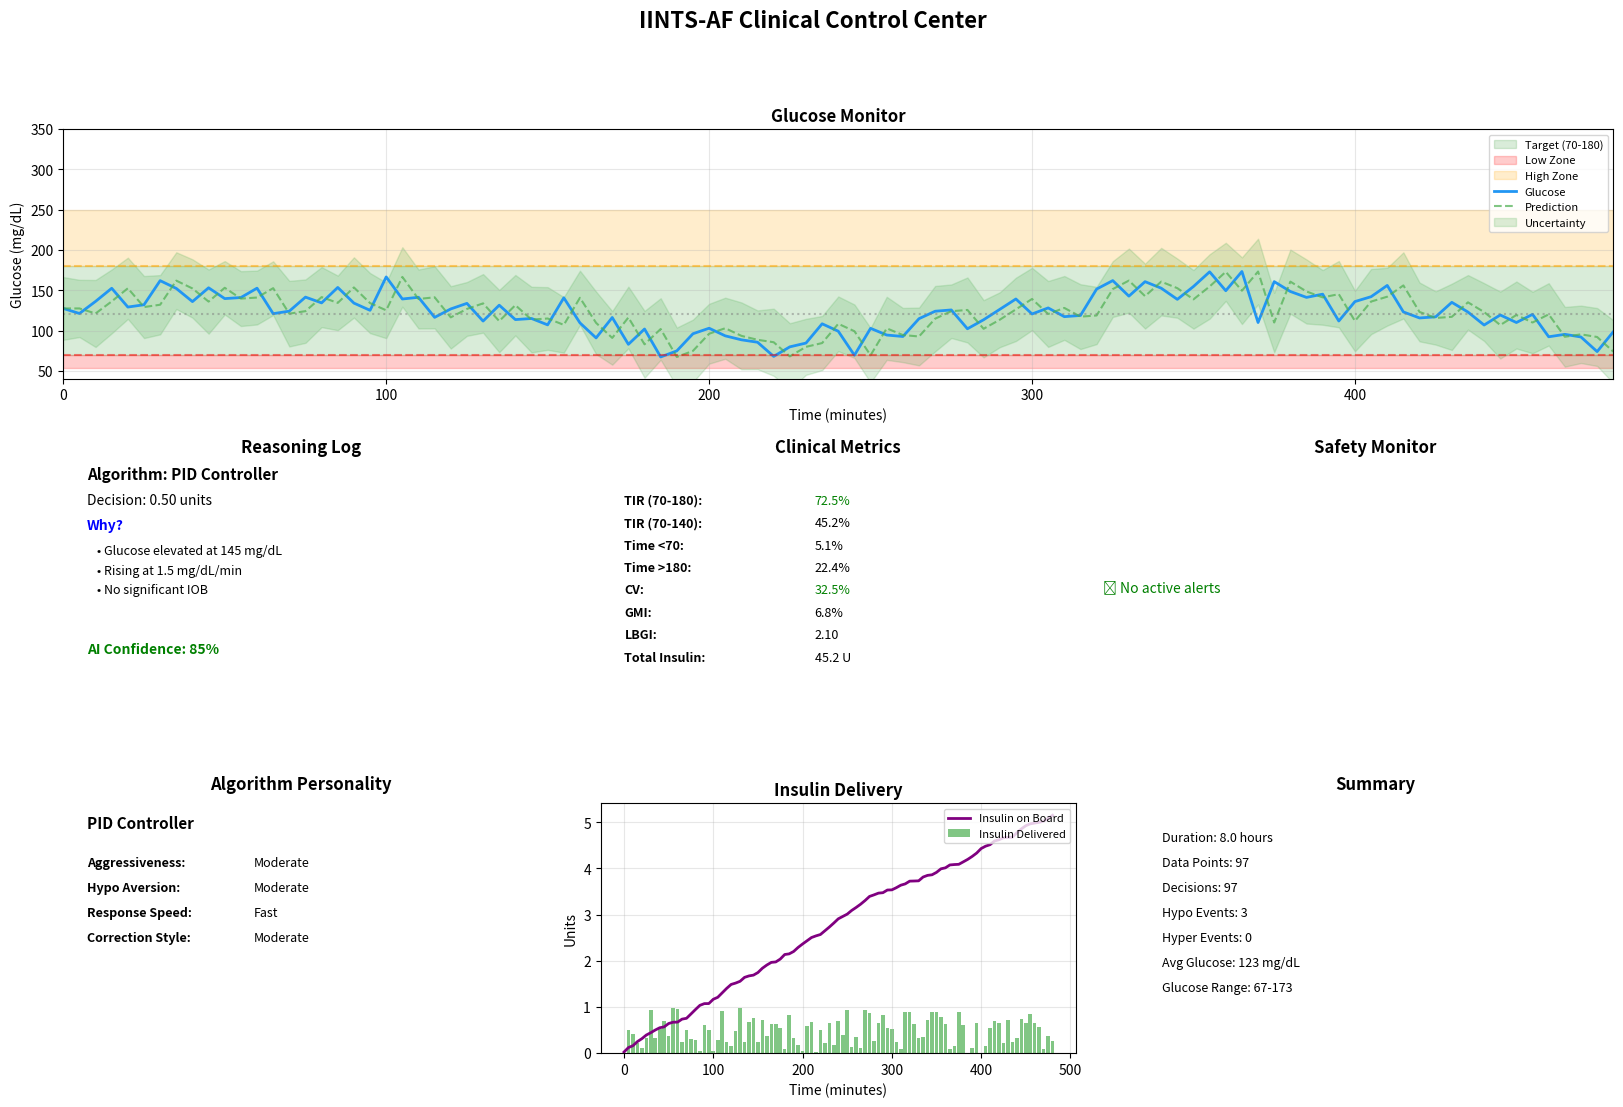

The script that saved this image: (Note: this script raises an exception after producing the figure.)
#!/usr/bin/env python3
"""
Clinical Control Center - IINTS-AF
Professional medical dashboard for diabetes algorithm research.

Features:
- Real-time glucose visualization with uncertainty cloud
- Algorithm reasoning log ("Why" panel)
- Multi-algorithm comparison (Battle Mode)
- Legacy pump comparison
- Clinical metrics dashboard
- Alert and safety monitoring

This is not a hobby app - it's a professional medical cockpit.
"""

import numpy as np
import pandas as pd
import matplotlib.pyplot as plt
from matplotlib.gridspec import GridSpec
from typing import Dict, List, Optional, Any, Tuple
from dataclasses import dataclass, field
from datetime import datetime
import json


@dataclass
class CockpitConfig:
    """Configuration for the clinical cockpit"""
    # Layout
    figure_size: Tuple[int, int] = (20, 12)
    dpi: int = 150
    
    # Colors
    primary_color: str = '#2196F3'
    secondary_color: str = '#4CAF50'
    alert_color: str = '#F44336'
    warning_color: str = '#FF9800'
    success_color: str = '#4CAF50'
    
    # Target zones
    target_low: float = 70.0
    target_high: float = 180.0
    critical_low: float = 54.0
    critical_high: float = 250.0
    
    # Update interval (for real-time mode)
    update_interval: float = 0.5  # seconds


@dataclass
class DashboardState:
    """Current state of the dashboard"""
    current_time: int = 0
    current_glucose: float = 0.0
    glucose_velocity: float = 0.0
    insulin_delivered: float = 0.0
    iob: float = 0.0
    cob: float = 0.0
    
    # Algorithm state
    algorithm_name: str = ""
    algorithm_confidence: float = 0.0
    prediction: float = 0.0
    uncertainty: float = 0.0
    
    # Safety state
    safety_alerts: List[str] = field(default_factory=list)
    hypo_risk: str = "normal"
    hyper_risk: str = "normal"
    
    # Metrics
    tir: float = 0.0
    cv: float = 0.0
    gmi: float = 0.0
    
    def to_dict(self) -> Dict:
        return {
            'current_time': self.current_time,
            'current_glucose': self.current_glucose,
            'glucose_velocity': self.glucose_velocity,
            'insulin_delivered': self.insulin_delivered,
            'iob': self.iob,
            'cob': self.cob,
            'algorithm_name': self.algorithm_name,
            'algorithm_confidence': self.algorithm_confidence,
            'prediction': self.prediction,
            'uncertainty': self.uncertainty,
            'safety_alerts': self.safety_alerts,
            'tir': self.tir,
            'cv': self.cv,
            'gmi': self.gmi
        }


class ClinicalCockpit:
    """
    Professional clinical dashboard for diabetes algorithm research.
    
    This dashboard provides:
    1. Main glucose display with target zones
    2. Uncertainty cloud around predictions
    3. Reasoning log ("Why" panel)
    4. Algorithm personality metrics
    5. Safety alerts
    6. Battle mode comparison
    
    Usage:
        cockpit = ClinicalCockpit()
        
        # For real-time updates
        cockpit.update(state)
        
        # For end-to-end visualization
        cockpit.visualize_results(simulation_data)
        
        # For battle mode comparison
        cockpit.compare_battle(battle_report)
    """
    
    def __init__(self, config: Optional[CockpitConfig] = None):
        """
        Initialize clinical cockpit.
        
        Args:
            config: Dashboard configuration (default used if None)
        """
        self.config = config or CockpitConfig()
        self.state = DashboardState()
        self.history: List[Dict[str, Any]] = []
        
    def _create_glucose_panel(self, 
                              gs: GridSpec,
                              simulation_data: pd.DataFrame,
                              predictions: Optional[np.ndarray] = None,
                              ax: Optional[plt.Axes] = None) -> plt.Axes:
        """Create main glucose visualization panel"""
        if ax is None:
            ax = plt.subplot(gs[0, :])
        
        timestamps = simulation_data['time_minutes']
        glucose = simulation_data['glucose_actual_mgdl']
        
        # Target zones
        ax.axhspan(self.config.target_low, self.config.target_high,
                   alpha=0.15, color='green', label='Target (70-180)')
        ax.axhspan(self.config.critical_low, self.config.target_low,
                   alpha=0.2, color='red', label='Low Zone')
        ax.axhspan(self.config.target_high, self.config.critical_high,
                   alpha=0.2, color='orange', label='High Zone')
        
        # Glucose line
        ax.plot(timestamps, glucose, 
                color=self.config.primary_color, 
                linewidth=2, 
                label='Glucose')
        
        # Add predictions if provided
        if predictions is not None:
            ax.plot(timestamps, predictions,
                    color=self.config.secondary_color,
                    linewidth=1.5,
                    linestyle='--',
                    label='Prediction',
                    alpha=0.7)
            
            # Uncertainty band
            if 'uncertainty' in simulation_data.columns:
                uncertainty = np.asarray(simulation_data['uncertainty'], dtype=float)
                lower = predictions - 30 * (1.0 + uncertainty)
                upper = predictions + 30 * (1.0 + uncertainty)
                ax.fill_between(timestamps, lower, upper,
                               alpha=0.2, color=self.config.secondary_color,
                               label='Uncertainty')
        
        # Reference lines
        ax.axhline(y=120, color='gray', linestyle=':', alpha=0.5)
        ax.axhline(y=self.config.target_low, color='red', linestyle='--', alpha=0.5)
        ax.axhline(y=self.config.target_high, color='orange', linestyle='--', alpha=0.5)
        
        # Formatting
        ax.set_xlim(timestamps.min(), timestamps.max())
        ax.set_ylim(40, 350)
        ax.set_xlabel('Time (minutes)', fontsize=10)
        ax.set_ylabel('Glucose (mg/dL)', fontsize=10)
        ax.set_title('Glucose Monitor', fontsize=12, fontweight='bold')
        ax.legend(loc='upper right', fontsize=8)
        ax.grid(True, alpha=0.3)
        
        return ax
    
    def _create_reasoning_panel(self,
                                gs: GridSpec,
                                reasoning_logs: List[Dict],
                                ax: Optional[plt.Axes] = None) -> plt.Axes:
        """Create reasoning log ("Why") panel"""
        if ax is None:
            ax = plt.subplot(gs[1, :2])
        
        ax.set_xlim(0, 10)
        ax.set_ylim(0, 10)
        ax.axis('off')
        
        ax.set_title('Reasoning Log', fontsize=12, fontweight='bold', pad=10)
        
        # Display most recent reasoning
        if reasoning_logs:
            latest = reasoning_logs[-1]
            algorithm = latest.get('algorithm', 'Unknown')
            decision = latest.get('decision', 0)
            reasons = latest.get('reasons', ['No reasoning available'])
            
            # Algorithm name
            ax.text(0.5, 9.5, f"Algorithm: {algorithm}", fontsize=11, fontweight='bold')
            
            # Decision
            ax.text(0.5, 8.5, f"Decision: {decision:.2f} units", fontsize=10)
            
            # Primary reason
            ax.text(0.5, 7.5, "Why?", fontsize=10, fontweight='bold', color='blue')
            
            for i, reason in enumerate(reasons[:5]):
                y_pos = 6.5 - i * 0.8
                ax.text(0.7, y_pos, f"• {reason}", fontsize=9)
            
            # Confidence indicator
            confidence = latest.get('confidence', 0.5)
            conf_color = 'green' if confidence > 0.7 else 'orange' if confidence > 0.4 else 'red'
            ax.text(0.5, 2.5, f"AI Confidence: {confidence:.0%}", 
                   fontsize=10, color=conf_color, fontweight='bold')
        else:
            ax.text(0.5, 5, "No decisions recorded", fontsize=10, ha='center')
        
        return ax
    
    def _create_metrics_panel(self,
                              gs: GridSpec,
                              metrics: Dict,
                              ax: Optional[plt.Axes] = None) -> plt.Axes:
        """Create clinical metrics panel"""
        if ax is None:
            ax = plt.subplot(gs[1, 2:4])
        
        ax.set_xlim(0, 10)
        ax.set_ylim(0, 10)
        ax.axis('off')
        
        ax.set_title('Clinical Metrics', fontsize=12, fontweight='bold', pad=10)
        
        # Key metrics
        metrics_to_show = [
            ('TIR (70-180)', f"{metrics.get('tir_70_180', 0):.1f}%"),
            ('TIR (70-140)', f"{metrics.get('tir_70_140', 0):.1f}%"),
            ('Time <70', f"{metrics.get('tir_below_70', 0):.1f}%"),
            ('Time >180', f"{metrics.get('tir_above_180', 0):.1f}%"),
            ('CV', f"{metrics.get('cv', 0):.1f}%"),
            ('GMI', f"{metrics.get('gmi', 0):.1f}%"),
            ('LBGI', f"{metrics.get('lbgi', 0):.2f}"),
            ('Total Insulin', f"{metrics.get('total_insulin', 0):.1f} U"),
        ]
        
        for i, (name, value) in enumerate(metrics_to_show):
            ax.text(0.5, 8.5 - i * 0.9, f"{name}:", fontsize=9, fontweight='bold')
            
            # Color code TIR
            if 'TIR' in name and '70-180' in name:
                val = float(value.replace('%', ''))
                color = 'green' if val > 70 else 'orange' if val > 50 else 'red'
            elif 'CV' in name:
                val = float(value.replace('%', ''))
                color = 'green' if val < 36 else 'orange' if val < 50 else 'red'
            else:
                color = 'black'
            
            ax.text(4.5, 8.5 - i * 0.9, value, fontsize=9, color=color)
        
        return ax
    
    def _create_safety_panel(self,
                             gs: GridSpec,
                             safety_alerts: List[str],
                             ax: Optional[plt.Axes] = None) -> plt.Axes:
        """Create safety alerts panel"""
        if ax is None:
            ax = plt.subplot(gs[1, 4:6])
        
        ax.set_xlim(0, 10)
        ax.set_ylim(0, 10)
        ax.axis('off')
        
        ax.set_title('Safety Monitor', fontsize=12, fontweight='bold', pad=10)
        
        if safety_alerts:
            for i, alert in enumerate(safety_alerts[-6:]):
                y_pos = 8.5 - i * 1.2
                alert_type = '🔴' if 'CRITICAL' in alert else '🟡' if 'WARNING' in alert else ''
                ax.text(0.5, y_pos, f"{alert_type} {alert}", fontsize=8)
        else:
            ax.text(0.5, 5, "✅ No active alerts", fontsize=10, ha='center', color='green')
        
        return ax
    
    def _create_algorithm_personality_panel(self,
                                            gs: GridSpec,
                                            personality: Dict,
                                            ax: Optional[plt.Axes] = None) -> plt.Axes:
        """Create algorithm personality panel"""
        if ax is None:
            ax = plt.subplot(gs[2, :2])
        
        ax.set_xlim(0, 10)
        ax.set_ylim(0, 10)
        ax.axis('off')
        
        ax.set_title('Algorithm Personality', fontsize=12, fontweight='bold', pad=10)
        
        name = personality.get('name', 'Unknown')
        p = personality.get('personality', {})
        
        ax.text(0.5, 9.0, name, fontsize=11, fontweight='bold')
        
        traits = [
            ('Aggressiveness', p.get('aggressiveness', 'Unknown')),
            ('Hypo Aversion', p.get('hypo_aversion', 'Unknown')),
            ('Response Speed', p.get('response_speed', 'Unknown')),
            ('Correction Style', p.get('correction_aggressiveness', 'Unknown')),
        ]
        
        for i, (trait, value) in enumerate(traits):
            ax.text(0.5, 7.5 - i * 1.0, f"{trait}:", fontsize=9, fontweight='bold')
            ax.text(4.0, 7.5 - i * 1.0, value, fontsize=9)
        
        return ax
    
    def _create_insulin_panel(self,
                              gs: GridSpec,
                              simulation_data: pd.DataFrame,
                              ax: Optional[plt.Axes] = None) -> plt.Axes:
        """Create insulin delivery panel"""
        if ax is None:
            ax = plt.subplot(gs[2, 2:4])
        
        timestamps = simulation_data['time_minutes']
        insulin = simulation_data['delivered_insulin_units']
        if 'patient_iob_units' in simulation_data.columns:
            iob = simulation_data['patient_iob_units']
        else:
            iob = pd.Series(np.zeros(len(timestamps)))
        
        ax.bar(timestamps, insulin, width=4, alpha=0.7, 
               color=self.config.secondary_color, label='Insulin Delivered')
        ax.plot(timestamps, iob, color='purple', linewidth=2, 
                label='Insulin on Board')
        
        ax.set_xlabel('Time (minutes)', fontsize=10)
        ax.set_ylabel('Units', fontsize=10)
        ax.set_title('Insulin Delivery', fontsize=12, fontweight='bold')
        ax.legend(loc='upper right', fontsize=8)
        ax.grid(True, alpha=0.3)
        
        return ax
    
    def _create_summary_panel(self,
                              gs: GridSpec,
                              summary: Dict,
                              ax: Optional[plt.Axes] = None) -> plt.Axes:
        """Create summary statistics panel"""
        if ax is None:
            ax = plt.subplot(gs[2, 4:6])
        
        ax.set_xlim(0, 10)
        ax.set_ylim(0, 10)
        ax.axis('off')
        
        ax.set_title('Summary', fontsize=12, fontweight='bold', pad=10)
        
        summary_text = [
            f"Duration: {summary.get('duration_hours', 0):.1f} hours",
            f"Data Points: {summary.get('data_points', 0)}",
            f"Decisions: {summary.get('decisions', 0)}",
            f"Hypo Events: {summary.get('hypo_events', 0)}",
            f"Hyper Events: {summary.get('hyper_events', 0)}",
            f"Avg Glucose: {summary.get('mean_glucose', 0):.0f} mg/dL",
            f"Glucose Range: {summary.get('min_glucose', 0):.0f}-{summary.get('max_glucose', 0):.0f}",
        ]
        
        for i, line in enumerate(summary_text):
            ax.text(0.5, 8.5 - i * 1.0, line, fontsize=9)
        
        return ax
    
    def visualize_results(self,
                          simulation_data: pd.DataFrame,
                          predictions: Optional[np.ndarray] = None,
                          reasoning_logs: Optional[List[Dict]] = None,
                          metrics: Optional[Dict] = None,
                          personality: Optional[Dict] = None,
                          save_path: Optional[str] = None) -> plt.Figure:
        """
        Create complete clinical dashboard visualization.
        
        Args:
            simulation_data: DataFrame with simulation results
            predictions: Optional array of glucose predictions
            reasoning_logs: Optional list of reasoning logs
            metrics: Optional clinical metrics dictionary
            personality: Optional algorithm personality
            save_path: Optional path to save figure
            
        Returns:
            matplotlib Figure
        """
        # Create figure
        fig = plt.figure(
            figsize=self.config.figure_size,
            dpi=self.config.dpi
        )
        
        # Create grid layout
        gs = GridSpec(3, 6, figure=fig, hspace=0.35, wspace=0.3)
        
        # Create panels
        self._create_glucose_panel(gs, simulation_data, predictions)
        
        reasoning_logs = reasoning_logs or []
        self._create_reasoning_panel(gs, reasoning_logs)
        
        metrics = metrics or {}
        self._create_metrics_panel(gs, metrics)
        
        safety_alerts: List[str]
        if 'safety_alerts' in simulation_data.columns:
            safety_alerts = simulation_data['safety_alerts'].astype(str).tolist()
        else:
            safety_alerts = []
        self._create_safety_panel(gs, safety_alerts)
        
        personality = personality or {}
        self._create_algorithm_personality_panel(gs, personality)
        
        self._create_insulin_panel(gs, simulation_data)
        
        # Calculate summary
        glucose_col = pd.to_numeric(simulation_data['glucose_actual_mgdl'])
        summary = {
            'duration_hours': (simulation_data['time_minutes'].max() - 
                              simulation_data['time_minutes'].min()) / 60,
            'data_points': len(simulation_data),
            'decisions': (simulation_data['delivered_insulin_units'].gt(0)).sum(),
            'hypo_events': ((glucose_col.lt(70.0)) & (glucose_col.diff().lt(0))).sum(),
            'hyper_events': ((glucose_col.gt(250.0)) & (glucose_col.diff().gt(0))).sum(),
            'mean_glucose': glucose_col.mean(),
            'min_glucose': glucose_col.min(),
            'max_glucose': glucose_col.max(),
        }
        self._create_summary_panel(gs, summary)
        
        # Add title
        fig.suptitle('IINTS-AF Clinical Control Center',
                    fontsize=16, fontweight='bold', y=0.98)
        
        plt.tight_layout(rect=(0, 0, 1, 0.96))
        
        if save_path:
            plt.savefig(save_path, dpi=self.config.dpi, bbox_inches='tight')
            print(f" Dashboard saved to: {save_path}")
        
        return fig
    
    def compare_battle(self,
                       battle_report,
                       save_path: Optional[str] = None) -> plt.Figure:
        """
        Create battle mode comparison dashboard.
        
        Args:
            battle_report: BattleReport object
            save_path: Optional path to save
            
        Returns:
            matplotlib Figure
        """
        fig = plt.figure(
            figsize=(20, 14),
            dpi=self.config.dpi
        )
        
        gs = GridSpec(3, 2, figure=fig, hspace=0.35, wspace=0.3)
        
        # Title
        fig.suptitle(f' Battle Mode: {battle_report.battle_name}\n Winner: {battle_report.winner}',
                    fontsize=14, fontweight='bold')
        
        # Rankings summary
        ax_rankings = plt.subplot(gs[0, :])
        ax_rankings.axis('off')
        
        ranking_text = "RANKINGS\n" + "="*50 + "\n"
        for i, rank in enumerate(battle_report.rankings, 1):
            medal = "1st" if i == 1 else "2nd" if i == 2 else "3rd"
            ranking_text += (
                f"{medal} {i}. {rank['participant']}: "
                f"Score={rank['overall_score']:.3f}, "
                f"TIR={rank['tir']:.1f}%, "
                f"CV={rank['cv']:.1f}%\n"
            )
        
        ax_rankings.text(0.5, 0.5, ranking_text, fontsize=11, 
                        ha='center', va='center', transform=ax_rankings.transAxes,
                        family='monospace')
        
        # Comparison bars
        ax_comparison = plt.subplot(gs[1, :])
        
        algorithms = [r['participant'] for r in battle_report.rankings]
        tir_scores = [r['tir'] for r in battle_report.rankings]
        cv_scores = [r['cv'] for r in battle_report.rankings]
        
        x = np.arange(len(algorithms))
        width = 0.35
        
        bars1 = ax_comparison.bar(x - width/2, tir_scores, width, 
                                  label='TIR (%)', color='#2196F3')
        bars2 = ax_comparison.bar(x + width/2, cv_scores, width,
                                  label='CV (%)', color='#4CAF50')
        
        ax_comparison.set_ylabel('Percentage')
        ax_comparison.set_title('Algorithm Comparison: TIR vs CV')
        ax_comparison.set_xticks(x)
        ax_comparison.set_xticklabels(algorithms)
        ax_comparison.legend()
        ax_comparison.grid(True, alpha=0.3, axis='y')
        
        # Add value labels
        for bar in bars1:
            height = bar.get_height()
            ax_comparison.text(bar.get_x() + bar.get_width()/2., height + 1,
                             f'{height:.1f}%', ha='center', fontsize=9)
        
        # Detailed metrics table
        ax_table = plt.subplot(gs[2, :])
        ax_table.axis('off')
        
        table_data = []
        headers = ['Algorithm', 'TIR', 'TIR Tight', '<70', '>180', 'CV', 'GMI', 'LBGI']
        
        for rank in battle_report.rankings:
            table_data.append([
                rank['participant'],
                f"{rank['tir']:.1f}%",
                f"{rank['tir_tight']:.1f}%",
                f"{rank['time_below_70']:.1f}%",
                f"{rank['time_above_180']:.1f}%",
                f"{rank['cv']:.1f}%",
                f"{rank['gmi']:.1f}%",
                f"{rank['lbgi']:.2f}"
            ])
        
        table = ax_table.table(
            cellText=table_data,
            colLabels=headers,
            loc='center',
            cellLoc='center'
        )
        table.auto_set_font_size(False)
        table.set_fontsize(10)
        table.scale(1.2, 1.5)
        
        plt.tight_layout(rect=(0, 0, 1, 0.95))
        
        if save_path:
            plt.savefig(save_path, dpi=self.config.dpi, bbox_inches='tight')
        
        return fig
    
    def update(self, state: DashboardState):
        """Update dashboard with new state (for real-time mode)"""
        self.state = state
        self.history.append(state.to_dict())
    
    def export_state(self) -> Dict:
        """Export current dashboard state"""
        return {
            'state': self.state.to_dict(),
            'history': self.history,
            'timestamp': datetime.now().isoformat()
        }


def demo_clinical_cockpit():
    """Demonstrate clinical cockpit functionality"""
    print("=" * 70)
    print("CLINICAL CONTROL CENTER DEMONSTRATION")
    print("=" * 70)
    
    # Generate sample data
    np.random.seed(42)
    n_points = 97
    
    timestamps = np.arange(0, n_points * 5, 5)
    glucose = 120 + 30 * np.sin(timestamps / (24 * 12 / (2 * np.pi))) + np.random.normal(0, 15, n_points)
    glucose = np.clip(glucose, 40, 350)
    
    simulation_data = pd.DataFrame({
        'time_minutes': timestamps,
        'glucose_actual_mgdl': glucose,
        'delivered_insulin_units': np.random.uniform(0, 1, n_points),
        'patient_iob_units': np.cumsum(np.random.uniform(0, 0.1, n_points)),
        'uncertainty': np.random.uniform(0.1, 0.4, n_points)
    })
    
    # Create cockpit
    cockpit = ClinicalCockpit()
    
    # Create visualization
    print("\n Generating clinical dashboard...")
    predictions = np.roll(glucose, 1)
    predictions[0] = glucose[0]
    
    reasoning_logs = [
        {
            'algorithm': 'PID Controller',
            'decision': 0.5,
            'reasons': [
                'Glucose elevated at 145 mg/dL',
                'Rising at 1.5 mg/dL/min',
                'No significant IOB'
            ],
            'confidence': 0.85
        }
    ]
    
    metrics = {
        'tir_70_180': 72.5,
        'tir_70_140': 45.2,
        'tir_below_70': 5.1,
        'tir_above_180': 22.4,
        'cv': 32.5,
        'gmi': 6.8,
        'lbgi': 2.1,
        'total_insulin': 45.2
    }
    
    personality = {
        'name': 'PID Controller',
        'personality': {
            'aggressiveness': 'Moderate',
            'hypo_aversion': 'Moderate',
            'response_speed': 'Fast',
            'correction_aggressiveness': 'Moderate'
        }
    }
    
    fig = cockpit.visualize_results(
        simulation_data=simulation_data,
        predictions=predictions,
        reasoning_logs=reasoning_logs,
        metrics=metrics,
        personality=personality,
        save_path="results/visualization/clinical_cockpit.png"
    )
    
    print(" Dashboard saved to: results/visualization/clinical_cockpit.png")
    
    print("\n" + "=" * 70)
    print("CLINICAL CONTROL CENTER DEMONSTRATION COMPLETE")
    print("=" * 70)


if __name__ == "__main__":
    demo_clinical_cockpit()
